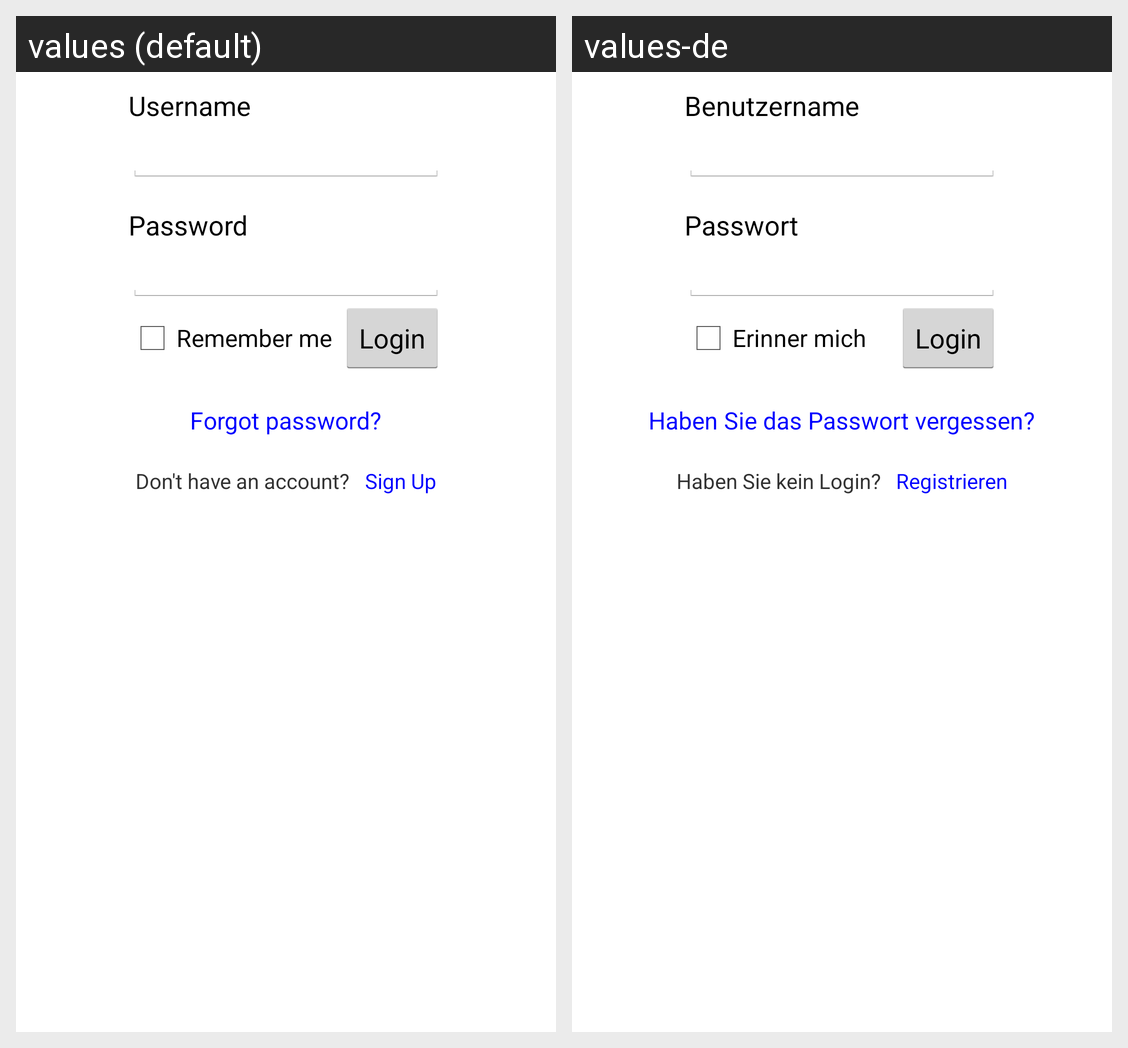

Translations of the strings shown on this Android screen, per locale in the grid:
Android screen res/layout/activity_login.xml rendered under 2 locales, left to right: values (default), values-de. Device: Nexus 5 (rendered at 1080×1920; each locale shown at half size, 540×960, under a caption strip naming it); theme AppTheme.
Strings drawn on this screen, with the default value and each locale's value (text and hints the layout hard-codes, and strings that could not be matched under every locale, appear in the picture but are not listed):

username_text
  values: Username
  values-de: Benutzername

password_text
  values: Password
  values-de: Passwort

keep_logged_in
  values: Remember me
  values-de: Erinner mich

login_button
  values: Login
  values-de: Login

forgot_password_clickable_text
  values: Forgot password?
  values-de: Haben Sie das Passwort vergessen?

signup_text
  values: Don't have an account?
  values-de: Haben Sie kein Login?

signup_clickable_text
  values: Sign Up
  values-de: Registrieren
